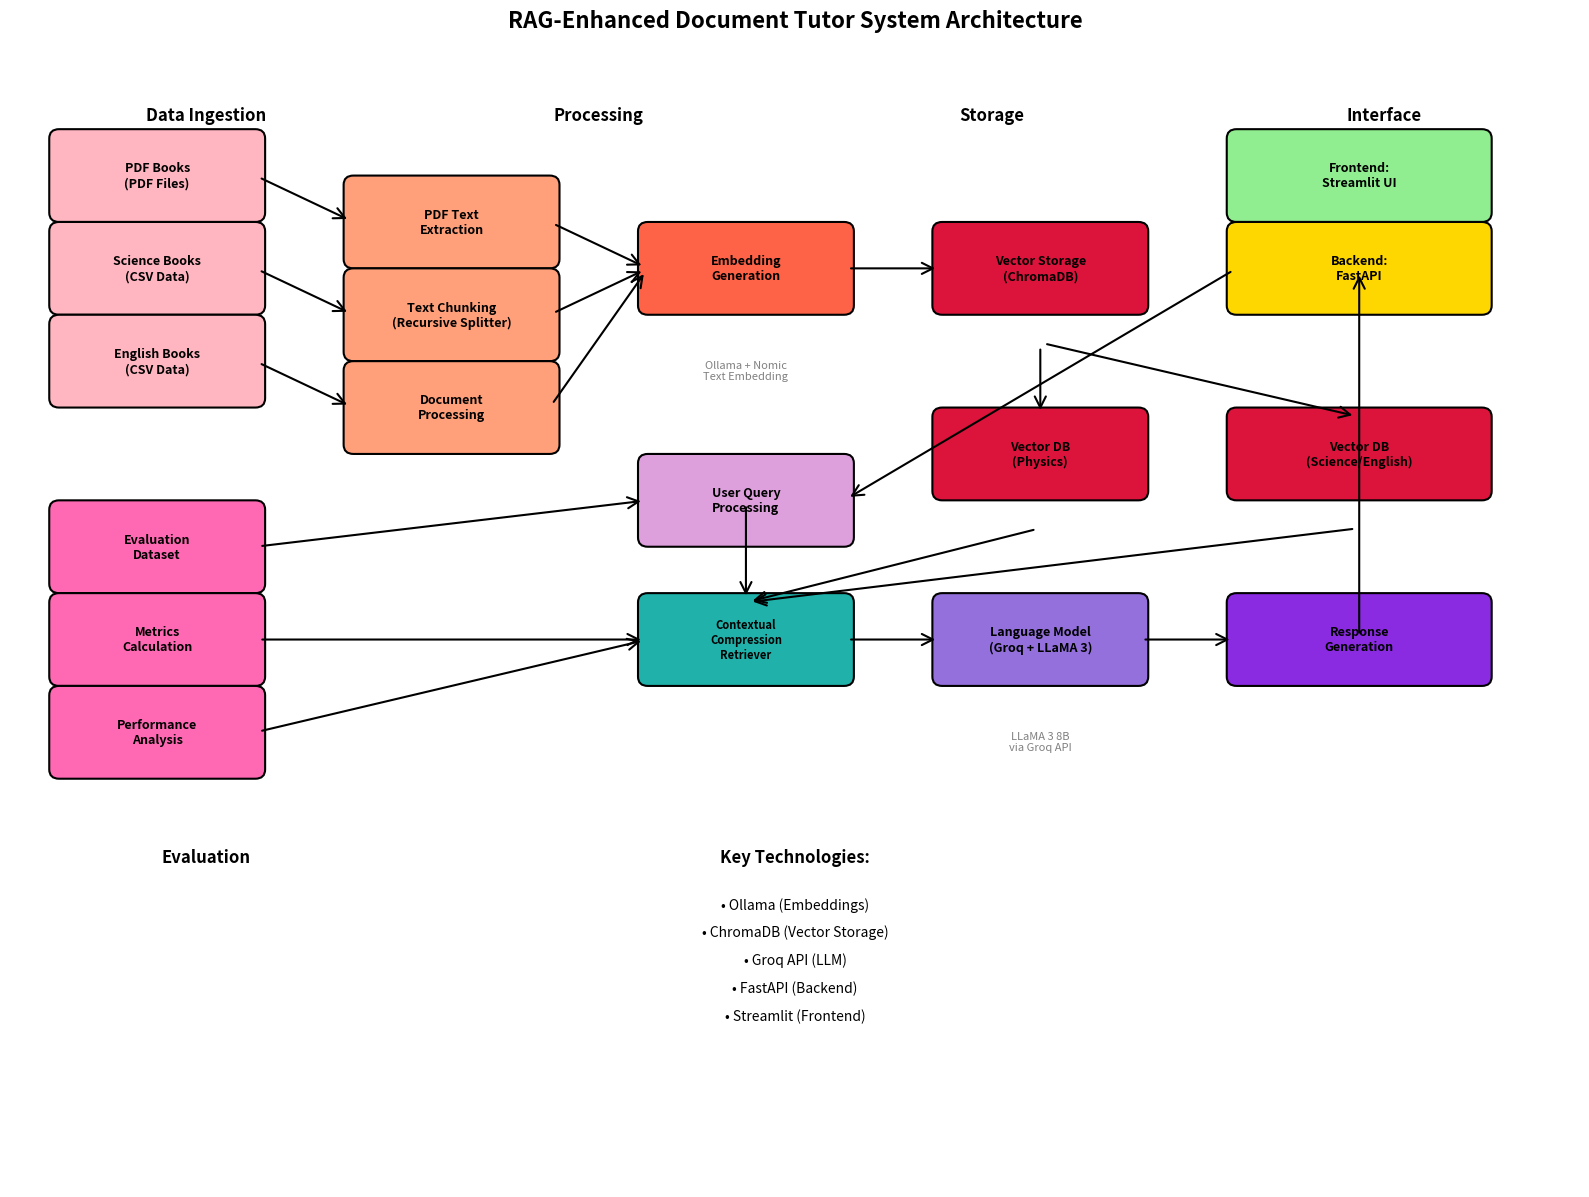

Generate this figure with matplotlib:
import matplotlib.pyplot as plt
import matplotlib.patches as patches
from matplotlib.patches import FancyBboxPatch, ConnectionPatch
import numpy as np

# Set up the figure
fig, ax = plt.subplots(1, 1, figsize=(16, 12))
ax.set_xlim(0, 16)
ax.set_ylim(0, 12)
ax.axis('off')

# Define colors
colors = {
    'data_source': '#FFB6C1',  # Light pink
    'processing': '#FFA07A',   # Light salmon
    'embedding': '#FF6347',    # Tomato red
    'storage': '#DC143C',      # Crimson
    'frontend': '#90EE90',     # Light green
    'backend': '#FFD700',      # Gold
    'query': '#DDA0DD',        # Plum
    'retrieval': '#20B2AA',    # Light sea green
    'llm': '#9370DB',          # Medium purple
    'response': '#8A2BE2',     # Blue violet
    'evaluation': '#FF69B4'    # Hot pink
}

# Define box styles
def create_box(x, y, width, height, text, color, fontsize=10):
    box = FancyBboxPatch((x, y), width, height,
                         boxstyle="round,pad=0.1",
                         facecolor=color,
                         edgecolor='black',
                         linewidth=1.5)
    ax.add_patch(box)
    ax.text(x + width/2, y + height/2, text,
            ha='center', va='center', fontsize=fontsize, fontweight='bold')
    return box

# Create components
# Data Sources
create_box(0.5, 10.5, 2, 0.8, "PDF Books\n(PDF Files)", colors['data_source'], 9)
create_box(0.5, 9.5, 2, 0.8, "Science Books\n(CSV Data)", colors['data_source'], 9)
create_box(0.5, 8.5, 2, 0.8, "English Books\n(CSV Data)", colors['data_source'], 9)

# Data Processing
create_box(3.5, 10, 2, 0.8, "PDF Text\nExtraction", colors['processing'], 9)
create_box(3.5, 9, 2, 0.8, "Text Chunking\n(Recursive Splitter)", colors['processing'], 9)
create_box(3.5, 8, 2, 0.8, "Document\nProcessing", colors['processing'], 9)

# Embedding Generation
create_box(6.5, 9.5, 2, 0.8, "Embedding\nGeneration", colors['embedding'], 9)
ax.text(7.5, 8.8, "Ollama + Nomic\nText Embedding", ha='center', va='center',
        fontsize=8, style='italic', color='gray')

# Vector Storage
create_box(9.5, 9.5, 2, 0.8, "Vector Storage\n(ChromaDB)", colors['storage'], 9)

# User Interface
create_box(12.5, 10.5, 2.5, 0.8, "Frontend:\nStreamlit UI", colors['frontend'], 9)
create_box(12.5, 9.5, 2.5, 0.8, "Backend:\nFastAPI", colors['backend'], 9)

# Query Processing
create_box(6.5, 7, 2, 0.8, "User Query\nProcessing", colors['query'], 9)

# Retrieval System
create_box(6.5, 5.5, 2, 0.8, "Contextual\nCompression\nRetriever", colors['retrieval'], 8)

# Language Model
create_box(9.5, 5.5, 2, 0.8, "Language Model\n(Groq + LLaMA 3)", colors['llm'], 9)
ax.text(10.5, 4.8, "LLaMA 3 8B\nvia Groq API", ha='center', va='center',
        fontsize=8, style='italic', color='gray')

# Response Generation
create_box(12.5, 5.5, 2.5, 0.8, "Response\nGeneration", colors['response'], 9)

# Evaluation System
create_box(0.5, 6.5, 2, 0.8, "Evaluation\nDataset", colors['evaluation'], 9)
create_box(0.5, 5.5, 2, 0.8, "Metrics\nCalculation", colors['evaluation'], 9)
create_box(0.5, 4.5, 2, 0.8, "Performance\nAnalysis", colors['evaluation'], 9)

# Vector Databases
create_box(9.5, 7.5, 2, 0.8, "Vector DB\n(Physics)", colors['storage'], 9)
create_box(12.5, 7.5, 2.5, 0.8, "Vector DB\n(Science/English)", colors['storage'], 9)

# Add arrows
def add_arrow(start_x, start_y, end_x, end_y, color='black', style='->', linewidth=1.5):
    arrow = ConnectionPatch((start_x, start_y), (end_x, end_y),
                          "data", "data",
                          arrowstyle=style, shrinkA=5, shrinkB=5,
                          mutation_scale=20, fc=color, ec=color, linewidth=linewidth)
    ax.add_patch(arrow)

# Data flow arrows
# From data sources to processing
add_arrow(2.5, 10.9, 3.5, 10.4)
add_arrow(2.5, 9.9, 3.5, 9.4)
add_arrow(2.5, 8.9, 3.5, 8.4)

# From processing to embedding
add_arrow(5.5, 10.4, 6.5, 9.9)
add_arrow(5.5, 9.4, 6.5, 9.9)
add_arrow(5.5, 8.4, 6.5, 9.9)

# From embedding to storage
add_arrow(8.5, 9.9, 9.5, 9.9)

# From storage to vector DBs
add_arrow(10.5, 9.1, 10.5, 8.3)
add_arrow(10.5, 9.1, 13.75, 8.3)

# From UI to query processing
add_arrow(12.5, 9.9, 8.5, 7.4)

# From query to retrieval
add_arrow(7.5, 7.4, 7.5, 6.3)

# From retrieval to LLM
add_arrow(8.5, 5.9, 9.5, 5.9)

# From LLM to response
add_arrow(11.5, 5.9, 12.5, 5.9)

# From response to UI
add_arrow(13.75, 5.9, 13.75, 9.9)

# From vector DBs to retrieval
add_arrow(10.5, 7.1, 7.5, 6.3)
add_arrow(13.75, 7.1, 7.5, 6.3)

# Evaluation arrows
add_arrow(2.5, 6.9, 6.5, 7.4)
add_arrow(2.5, 5.9, 6.5, 5.9)
add_arrow(2.5, 4.9, 6.5, 5.9)

# Add labels for key technologies
ax.text(8, 3.5, "Key Technologies:", fontsize=12, fontweight='bold', ha='center')
ax.text(8, 3, "• Ollama (Embeddings)", fontsize=10, ha='center')
ax.text(8, 2.7, "• ChromaDB (Vector Storage)", fontsize=10, ha='center')
ax.text(8, 2.4, "• Groq API (LLM)", fontsize=10, ha='center')
ax.text(8, 2.1, "• FastAPI (Backend)", fontsize=10, ha='center')
ax.text(8, 1.8, "• Streamlit (Frontend)", fontsize=10, ha='center')

# Add phase labels
ax.text(2, 11.5, "Data Ingestion", fontsize=12, fontweight='bold', ha='center')
ax.text(6, 11.5, "Processing", fontsize=12, fontweight='bold', ha='center')
ax.text(10, 11.5, "Storage", fontsize=12, fontweight='bold', ha='center')
ax.text(14, 11.5, "Interface", fontsize=12, fontweight='bold', ha='center')

ax.text(2, 3.5, "Evaluation", fontsize=12, fontweight='bold', ha='center')

# Add title
ax.text(8, 12.5, "RAG-Enhanced Document Tutor System Architecture",
        fontsize=16, fontweight='bold', ha='center')

plt.tight_layout()
plt.savefig('rag_enhanced_document_tutor_architecture.png', dpi=300, bbox_inches='tight')
plt.show()